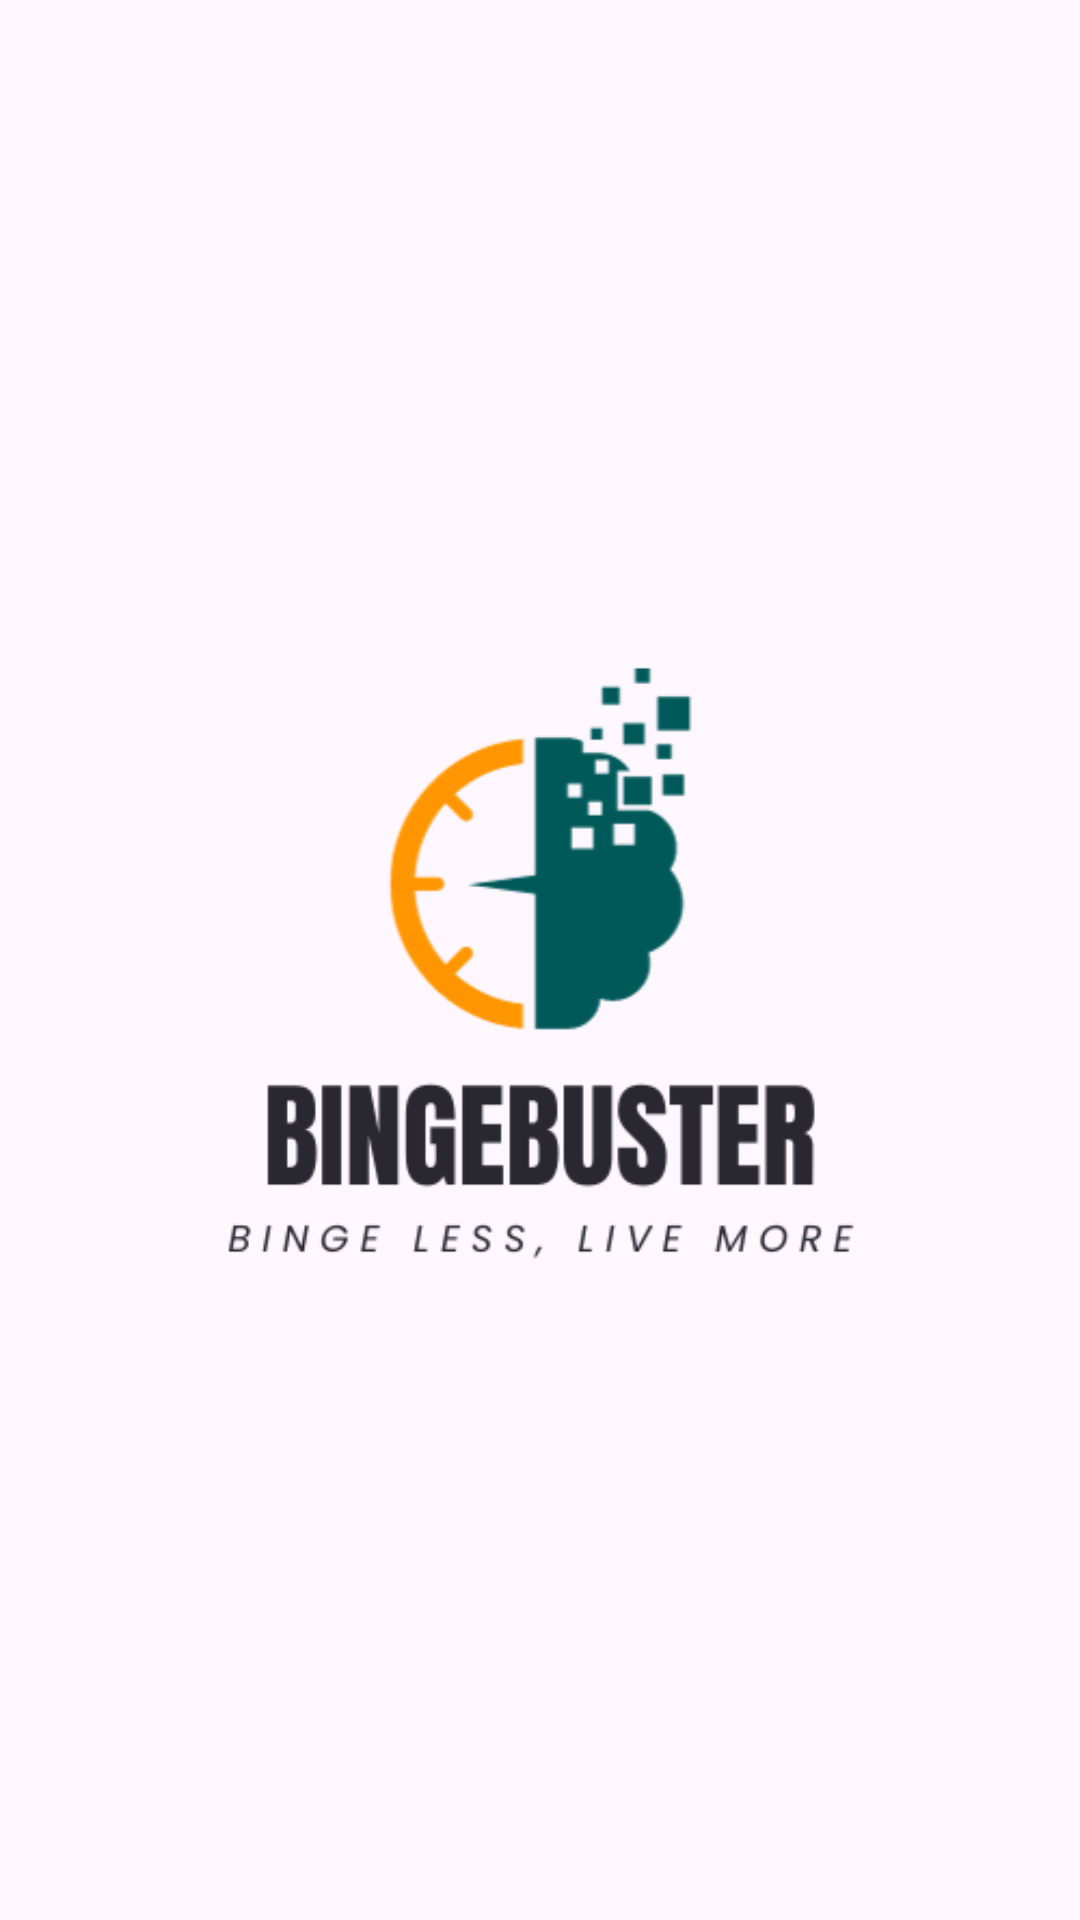

Reconstruct the res/layout file that produces this screen, plus the resources it refers to.
<!-- AndroidManifest.xml: application theme Theme.FilmAlert -->
<!-- res/layout/activity_main.xml -->
<?xml version="1.0" encoding="utf-8"?>
<androidx.constraintlayout.widget.ConstraintLayout xmlns:android="http://schemas.android.com/apk/res/android"
    xmlns:app="http://schemas.android.com/apk/res-auto"
    xmlns:tools="http://schemas.android.com/tools"
    android:layout_width="match_parent"
    android:layout_height="match_parent"
    tools:context=".MainActivity"
>


    <ImageView
        android:id="@+id/imagestart"
        android:layout_width="match_parent"
        android:layout_height="match_parent"
        android:src="@drawable/splash"
android:background="@drawable/background"
       />

</androidx.constraintlayout.widget.ConstraintLayout>
<!-- resources referenced by this layout -->
<resources>
  <!-- drawable splash: png bitmap (drawable, 18418 bytes) -->
  <style name="Theme.FilmAlert" parent="Base.Theme.FilmAlert" />
  <style name="Base.Theme.FilmAlert" parent="Theme.Material3.DayNight.NoActionBar">
          
          
      </style>
</resources>
